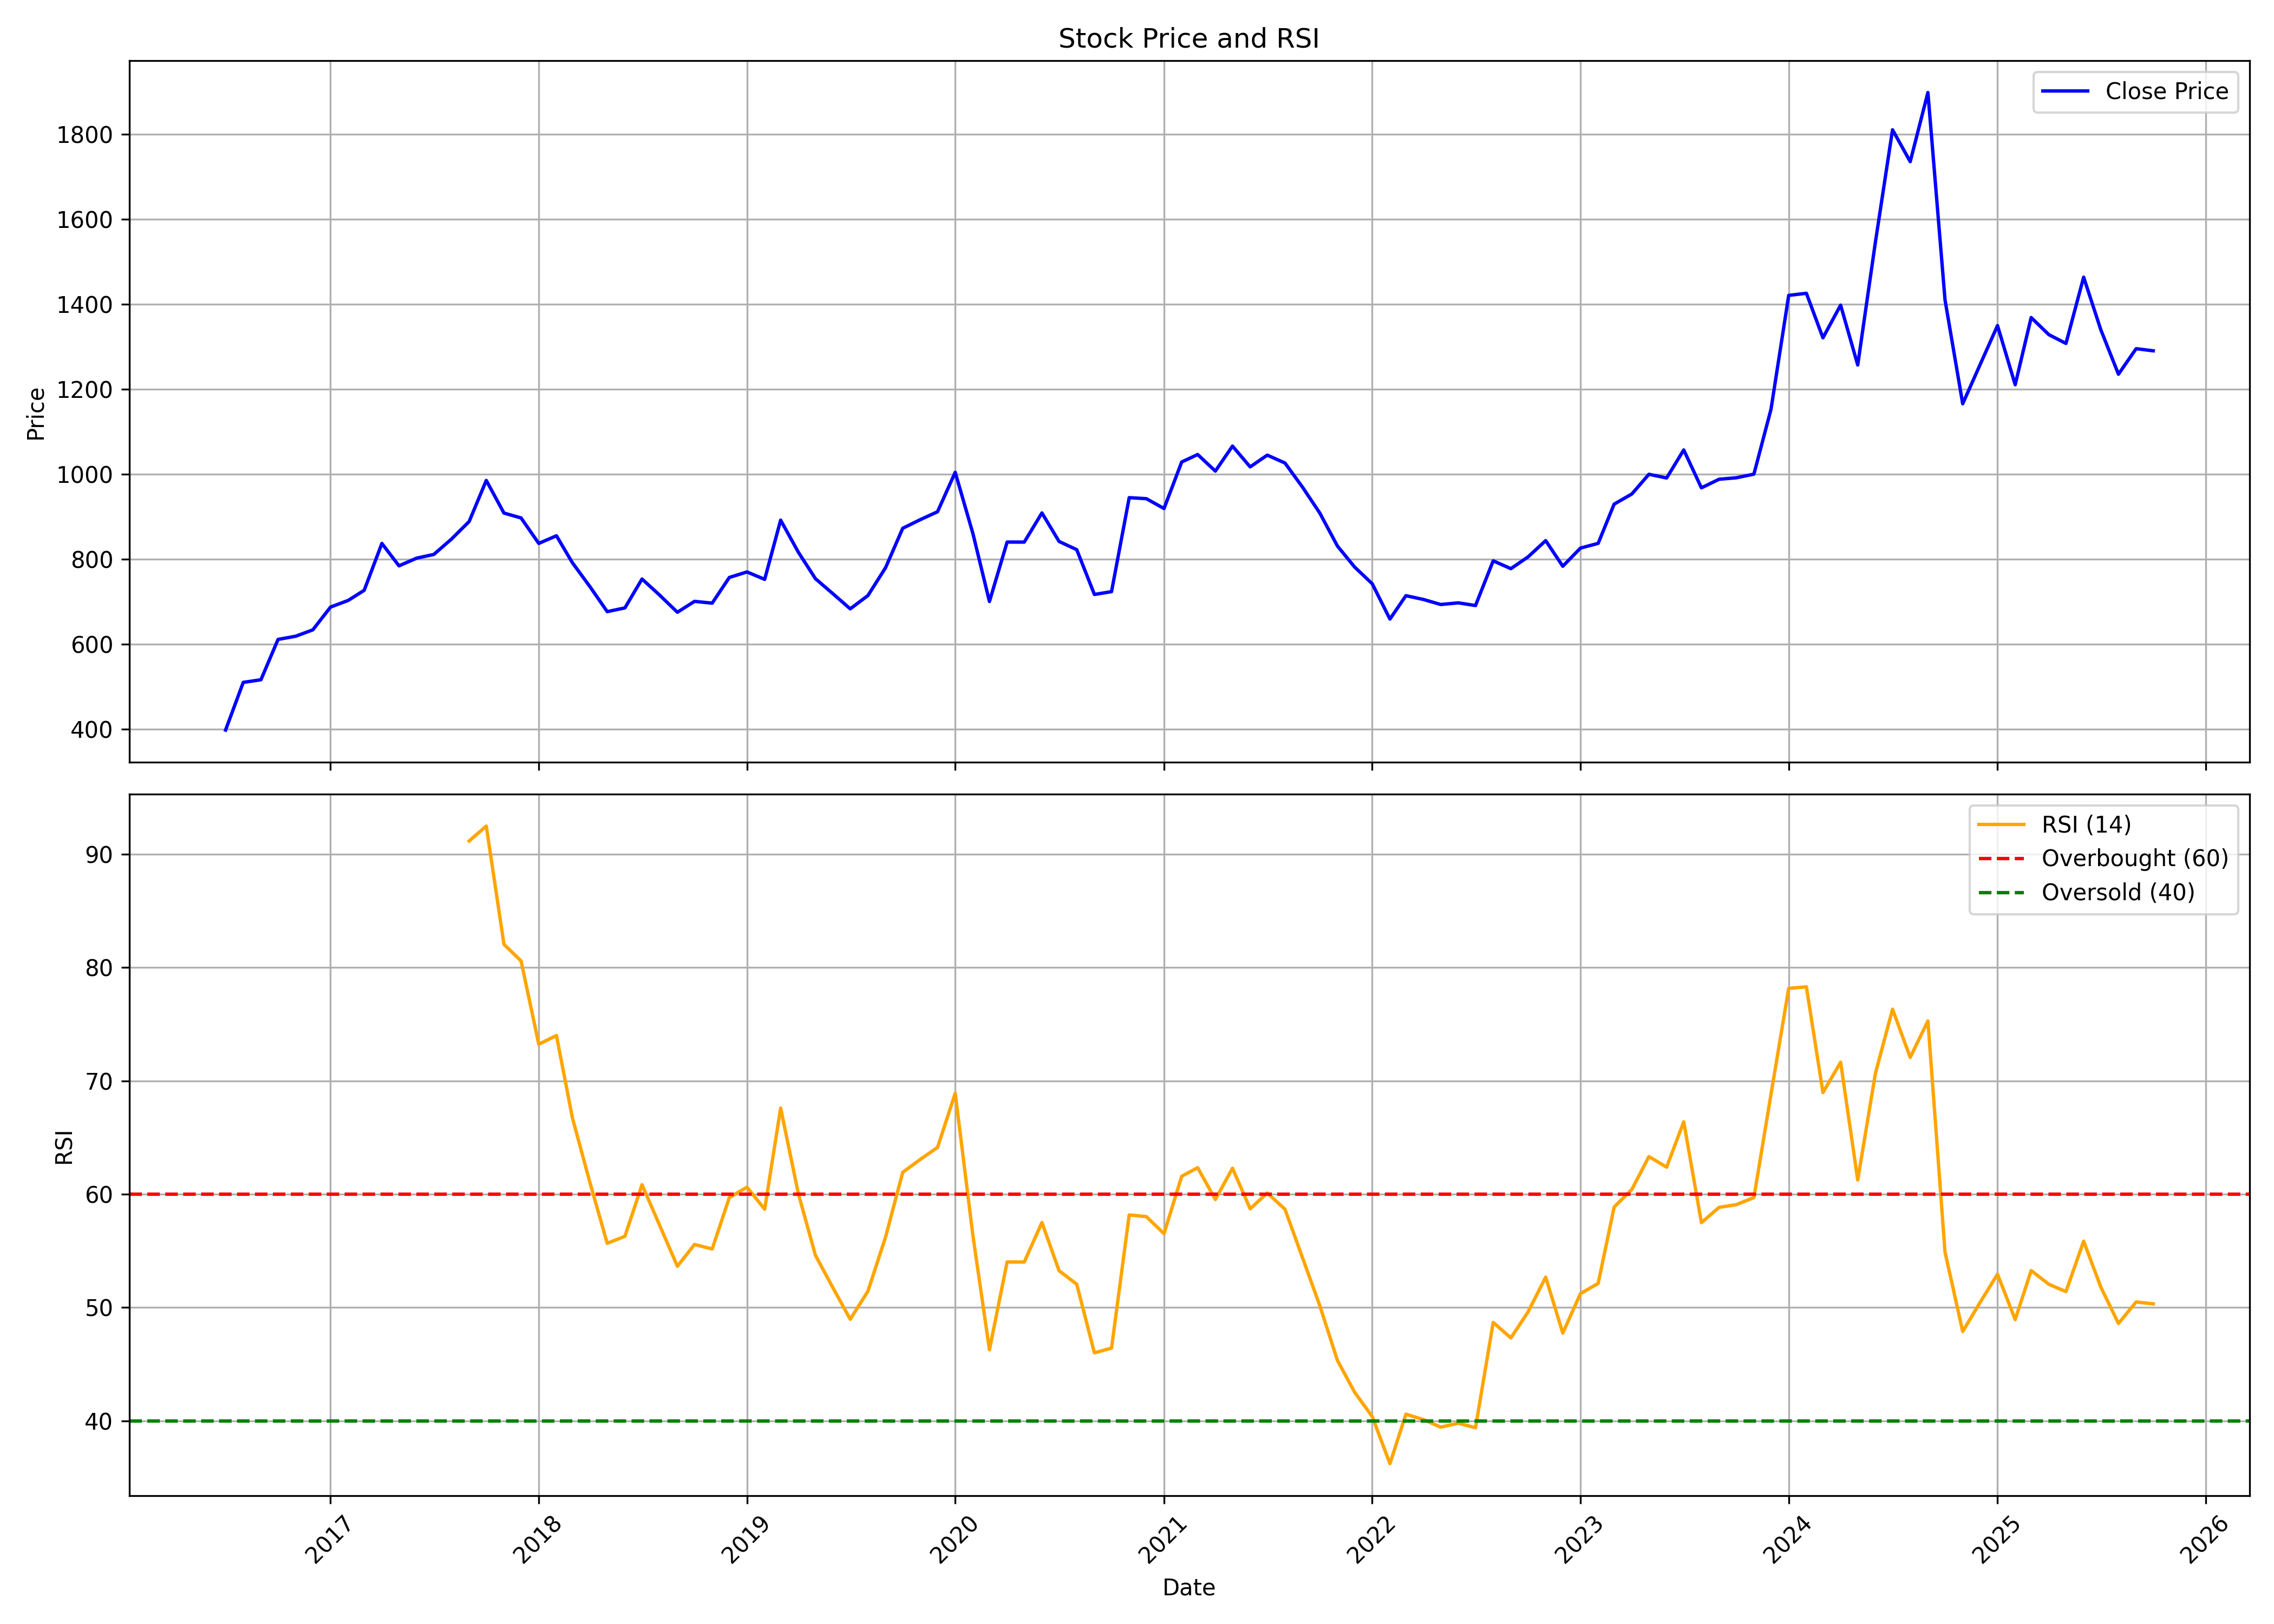

The data file committed next to this chart (first rows):
, date, symbol, open, high, low, close, volume, rsi
0, 2016-07-01, MGL, 422.4, 429.4, 385.3, 398, 35314012, 
1, 2016-08-01, MGL, 398.1, 517.3, 394.2, 510.2, 16170881, 
2, 2016-09-01, MGL, 511.9, 531.8, 467.7, 516.3, 7468635, 
3, 2016-10-01, MGL, 537.4, 646.2, 534.4, 611.2, 7864371, 
4, 2016-11-01, MGL, 622.2, 666.1, 510.9, 618.7, 5065464, 
5, 2016-12-01, MGL, 620.2, 641.1, 587.3, 633.8, 3377230, 
6, 2017-01-01, MGL, 634.4, 714.3, 634.4, 687.3, 2567611, 
7, 2017-02-01, MGL, 687.8, 768.6, 683, 703, 5327619, 
8, 2017-03-01, MGL, 709.9, 736.7, 685, 726.8, 2771639, 
9, 2017-04-01, MGL, 730.4, 856.2, 714.3, 837, 2992753, 
10, 2017-05-01, MGL, 837, 846.2, 753.2, 784.3, 2976009, 
11, 2017-06-01, MGL, 787.7, 817.3, 771.1, 802.4, 2606598, 
12, 2017-07-01, MGL, 806.8, 825.4, 785.8, 811.1, 3893020, 
13, 2017-08-01, MGL, 814.9, 884.1, 749.1, 847.2, 5548010, 
14, 2017-09-01, MGL, 845.8, 961, 841.7, 888.6, 4756271, 91.16
15, 2017-10-01, MGL, 897.2, 1015, 883.4, 985.2, 3829631, 92.48
16, 2017-11-01, MGL, 986.7, 1129, 869.1, 908.4, 7187370, 82.04
17, 2017-12-01, MGL, 912.9, 953.1, 882.2, 896.9, 3433918, 80.57
18, 2018-01-01, MGL, 905.5, 925.4, 821.3, 837, 4487665, 73.23
19, 2018-02-01, MGL, 844.1, 866.2, 750.9, 855, 4671957, 74
20, 2018-03-01, MGL, 863.3, 884.7, 779.4, 791.5, 3225684, 66.73
21, 2018-04-01, MGL, 797.3, 849.9, 732.4, 734.8, 25293324, 60.97
22, 2018-05-01, MGL, 734.8, 741.3, 637.9, 676.6, 8452104, 55.67
23, 2018-06-01, MGL, 680.5, 721.6, 657.6, 685.3, 5615873, 56.28
24, 2018-07-01, MGL, 687.4, 763.3, 655.7, 753.3, 7826505, 60.83
25, 2018-08-01, MGL, 768.3, 815.2, 685.3, 715.2, 42988569, 57.24
26, 2018-09-01, MGL, 722, 727.8, 628.3, 675.1, 9076878, 53.64
27, 2018-10-01, MGL, 682.1, 709.6, 632.7, 700.7, 6509324, 55.56
28, 2018-11-01, MGL, 706.8, 732.3, 673.9, 696.6, 6333818, 55.16
29, 2018-12-01, MGL, 703, 764, 700.1, 756.9, 5958717, 59.69
30, 2019-01-01, MGL, 759.8, 777.5, 738.3, 769.9, 5718955, 60.62
31, 2019-02-01, MGL, 775.7, 815.1, 716.5, 752.5, 7503808, 58.68
32, 2019-03-01, MGL, 764.9, 902.1, 737, 891.8, 10244043, 67.6
33, 2019-04-01, MGL, 891, 891, 799.7, 816.4, 5088531, 60.05
34, 2019-05-01, MGL, 816.4, 823.7, 706.6, 754, 6937855, 54.6
35, 2019-06-01, MGL, 750.6, 765.9, 688.8, 718.2, 6031623, 51.71
36, 2019-07-01, MGL, 714.2, 717.6, 637.4, 683.1, 8126045, 48.97
37, 2019-08-01, MGL, 683.1, 745.6, 647.5, 714.4, 25365709, 51.44
38, 2019-09-01, MGL, 723.3, 804.3, 702.9, 780.2, 8251518, 56.24
39, 2019-10-01, MGL, 788.1, 881.2, 745, 872.6, 11074499, 61.93
40, 2019-11-01, MGL, 873, 910.5, 813.8, 893.1, 17128976, 63.08
41, 2019-12-01, MGL, 894.3, 931.9, 866.7, 911.5, 9440233, 64.12
42, 2020-01-01, MGL, 910.4, 1066, 854.9, 1004, 27809384, 68.9
43, 2020-02-01, MGL, 1005, 1056, 851.5, 860.3, 18889974, 56.35
44, 2020-03-01, MGL, 872.9, 914.8, 568.1, 700.4, 16692358, 46.27
45, 2020-04-01, MGL, 708.2, 855.1, 692, 840.2, 13835585, 54.02
46, 2020-05-01, MGL, 840.2, 846.5, 739, 840.1, 12519295, 54.01
47, 2020-06-01, MGL, 848.2, 960.7, 814.1, 908.8, 29715817, 57.5
48, 2020-07-01, MGL, 906.9, 939.9, 828.3, 841.7, 21877653, 53.25
49, 2020-08-01, MGL, 837.8, 928.5, 817.1, 822.3, 20461852, 52.05
50, 2020-09-01, MGL, 822.3, 829.2, 701.5, 717, 23968103, 46
51, 2020-10-01, MGL, 755.9, 776.7, 692.3, 723.6, 21552010, 46.42
52, 2020-11-01, MGL, 725, 948.7, 718.4, 944.7, 28682150, 58.17
53, 2020-12-01, MGL, 944.7, 975.6, 878.8, 942.3, 21187248, 58.02
54, 2021-01-01, MGL, 943.7, 1019, 898, 919.1, 18314531, 56.52
55, 2021-02-01, MGL, 919.1, 1096, 907.9, 1029, 19353289, 61.58
56, 2021-03-01, MGL, 1039, 1125, 964.7, 1046, 13661125, 62.34
57, 2021-04-01, MGL, 1059, 1068, 944.4, 1007, 8839817, 59.53
58, 2021-05-01, MGL, 1008, 1095, 970.6, 1066, 13290128, 62.29
59, 2021-06-01, MGL, 1066, 1149, 1007, 1017, 15391753, 58.71
... 52 more rows
